3-way image classification set "FOD" from GitHub (pardhu-inst/FOD_Dataset); label vocabulary: concrete, metal, plastic.

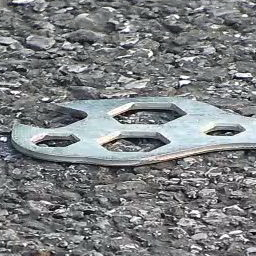
Label: metal

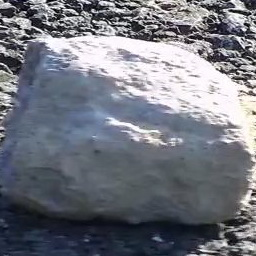
Label: concrete

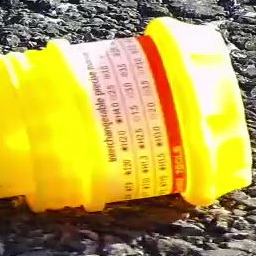
Label: plastic

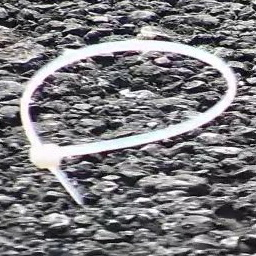
Label: plastic

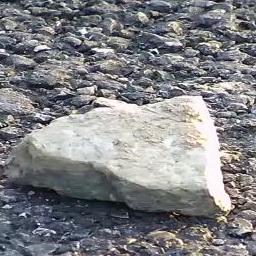
Label: concrete

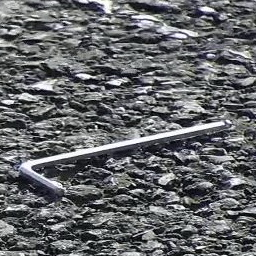
Label: metal
